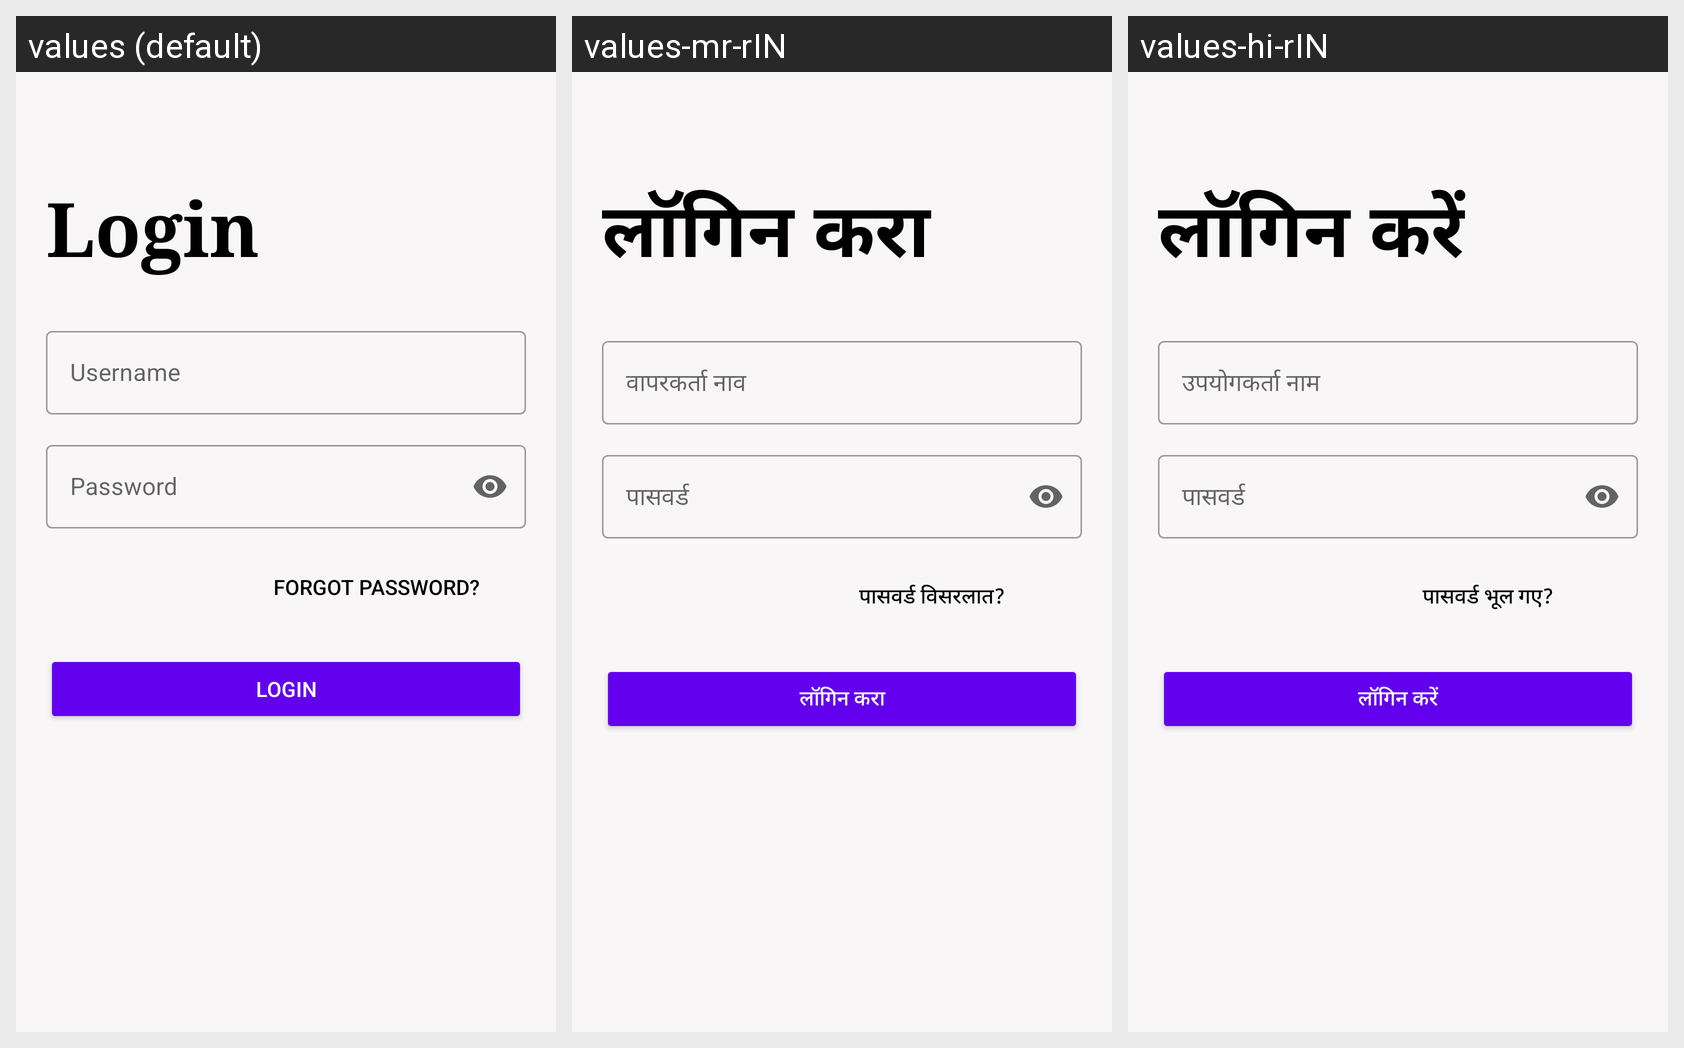

Strings drawn on this Android screen and how each of the app's shown locales translates them:
Android screen res/layout/activity_owner_login.xml rendered under 3 locales, left to right: values (default), values-mr-rIN, values-hi-rIN. Device: Nexus 5 (rendered at 1080×1920; each locale shown at half size, 540×960, under a caption strip naming it); theme Theme.KrishiSarathi.
Strings drawn on this screen, with the default value and each locale's value (text and hints the layout hard-codes, and strings that could not be matched under every locale, appear in the picture but are not listed):

login
  values: Login
  values-mr-rIN: लॉगिन करा
  values-hi-rIN: लॉगिन करें

username
  values: Username
  values-mr-rIN: वापरकर्ता नाव
  values-hi-rIN: उपयोगकर्ता नाम

pass
  values: Password
  values-mr-rIN: पासवर्ड
  values-hi-rIN: पासवर्ड

forgot_pass
  values: Forgot Password?
  values-mr-rIN: पासवर्ड विसरलात?
  values-hi-rIN: पासवर्ड भूल गए?
